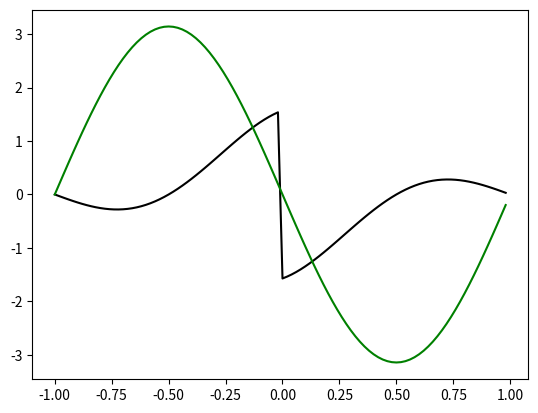

Write the Python code that produced this figure.
import numpy as np 
import matplotlib.pyplot as plt
import numpy.random as npr
import scipy as sp
import scipy.linalg as sl


####    definitions du problème

L = 2; Nx=100; h=1/Nx

Nx_2 = int((Nx/2)*(Nx%2==0) + ((Nx+1)/2)*(Nx%2==1))

I = np.linspace(-L/2,L/2,Nx,endpoint=False)
K = np.zeros(Nx)
K[:Nx_2] = np.arange(0,Nx_2); K[Nx_2:] = np.arange(-Nx_2,0)
K2 = np.arange(0,Nx)
print(K)
# print(K)
### Fonctions utiles 

def Fourier_coeffs(f):
    c = np.zeros(Nx, dtype='complex')
    for k in range(0,Nx_2):         #boucle sur les coeffs de fouriers
        print(k)
        for n in range(0,Nx):     #boucle sur la droite reel
            z= (-2j*np.pi*k*I[n]/L )
            c[k] += (f(I[n])*np.exp(z))
    
    for k in range(Nx_2,Nx):         #boucle sur les coeffs de fouriers
        print(k)
        for n in range(0,Nx):     #boucle sur la droite reel
            z= (-2j*np.pi*(k-Nx)*I[n]/L )
            c[k] += (f(I[n])*np.exp(z))
    return c

def derive_Fourier(f,D):
    c = np.zeros(Nx, dtype='complex')
    if(D==0):
        c= Fourier_coeffs(f)
    else: 
        
        for k in range(0,Nx_2):         #boucle sur les coeffs de fouriers
            
            for n in range(0,Nx):       #boucle sur la droite reel
                z= (2j*np.pi*k*I[n]/L)
                c[k] +=(f(I[n])*np.exp(z)) 
            
            for d in range(D):
                c[k] *=(2j*np.pi*k/L)
            
        for k in range(Nx_2,Nx):         #boucle sur les coeffs de fouriers
            for n in range(0,Nx):       #boucle sur la droite reel
                z= (2j*np.pi*(k-Nx)*I[n]/L)
                c[k] +=(f(I[n])*np.exp(z))
                
            for d in range(D):
                c[k] *=(2j*np.pi*(k-Nx)/L)
        return c
    return np.zeros(Nx)

def Inverse(c):
    P = np.zeros(Nx, dtype='complex')
    
    for k in range(0,Nx_2):
        for n in range(Nx):
            arg = (2j*np.pi*I[n]*k)/L 
            z = c[k]*np.exp(arg)
            P[n] += z
        
    for k in range(Nx_2,Nx):
        for n in range(Nx):
            arg = (2j*np.pi*I[n]*(k-Nx))/L 
            z = c[k-Nx]*np.exp(arg)
            P[n] += z
        
    return P*h





# fonctions tests
F = lambda x: np.cos(2*np.pi*x/L)
G = lambda x: -2*np.pi/L* np.sin(2*np.pi*x/L)
H = lambda x: -2*np.pi/L * 2*np.pi/L* np.cos(2*np.pi*x/L)

#F = lambda x: x+2*x*x+3
#G = lambda x: 1+4*x

# F = lambda x: (x<0)*(1+2/L*x) + (x>0)*(1- 2/L*x)
# G = lambda x: 1*(x<0)- 1*(x>0)
# H = lambda x: 1*(x<Nx_2+1)*(x>Nx_2-1)

# F = lambda x: 2*x**3 +3*x**2 +5*x+3
# G = lambda x: 6*x**2 +6*x +5
# H = lambda x: 12*x +6

# F = lambda x: np.exp(np.cos(2*np.pi*x/L))
# G = lambda x: -(2*np.pi/L) * np.exp(np.cos(2*np.pi*x/L))* np.sin(2*np.pi*x/L)
# H = lambda x: (2*np.pi/L)**2 * np.exp(np.cos(2*np.pi*x/L))*(np.sin(2*np.pi*x/L)**2 - np.cos(2*np.pi*x/L))


### graphes 

# C=Fourier_coeffs(F)
# P = np.fft.fft(F(I))
# IF = Inverse(C)

# #Pp = derive_Fourier(F,1)

# PK,Pp = np.zeros(Nx,dtype='complex'), np.zeros(Nx,dtype='complex')
# PPK,PPp = np.zeros(Nx,dtype='complex'), np.zeros(Nx,dtype='complex')

# for k in range(0,Nx): 
#     PK[k] =-(4j*np.pi*h/L)*k*P[k]
#     #Pp[k] =(4j*np.pi*h/L)*k*C[k]
#     PPK[k]=(4j*np.pi*h/L)*(4j*np.pi*h/L)*k *k*P[k]
#     #PPp[k]=(4j*np.pi*h/L)*(4j*np.pi*h/L)*k *k*C[k]

Pp      = derive_Fourier(F, 2)
# PPp     = derive_Fourier(F, 2)
IFp     = Inverse(Pp)
# IFFp    = Inverse(PPp)


K_fft = K * 2 * np.pi/L * sl.dft(Nx)*h 


Kinetic = -(2*np.pi/L)**2 *K*K

Kfp = np.fft.ifft(K_fft @ F(I))


K_plot = np.fft.ifft(Kinetic * np.fft.fft(F(I)))

# print(Kfp)

# plt.plot(I,K_plot,'b')
plt.plot(I,Kfp,'k')
plt.plot(I,G(I),'g')
plt.show()


# fig, (ax1,ax2,ax3) = plt.subplots(3, 1)

# ax1.plot(I,F(I),'b')
# ax2.plot(I,IF,'g')
# ax3.plot(I,np.fft.ifft(P),'r')
# plt.show()

# fig, (ax1,ax2,ax3) = plt.subplots(3, 1)

# ax1.plot(I,G(I),'b')
# ax2.plot(I,IFp,'g')
# ax3.plot(I,np.fft.ifft(PK),'r')
# plt.show()


# fig, (ax1,ax2,ax3) = plt.subplots(3, 1)

# ax1.plot(I,H(I),'b')
# ax2.plot(I,IFFp,'g')
# ax3.plot(I,np.fft.ifft(PPK),'r')
# plt.show()


# ph = np.fft.fft(G(I))
# pf = Fourier_coeffs(G)

# fig, (ax1,ax2) = plt.subplots(2, 1)

# ax1.plot(np.imag(np.fft.fft(G(I))),'b')
# ax2.plot(np.imag(Pp),'g')
# plt.show()


# fig, (ax1,ax2) = plt.subplots(2, 1)

# ax1.plot(np.real(np.fft.fft(G(I))),'b')
# ax2.plot(np.real(Pp),'g')
# plt.show()


#%%
Nt=100; Nx=100; T=4
psi0_fun = lambda x: np.exp(-x*x)
Kinetic = -np.pi/L**2 *sl.dft(Nx,'n') @ sl.dft(Nx)
I = np.linspace(-L, L,Nx)
Psi_0T = np.zeros((Nx,Nt), dtype="complex")
dt = T/Nt
K_dt = -1j*Kinetic*dt
evo_dt = sl.expm(K_dt) 

evo_t  = np.eye(Nt)

for i in range(1,Nt):
    ti = dt*i
    evo_t = evo_t @ evo_dt
    Psi_0T[:,i]=evo_t @ psi0_fun(I)

# %%
